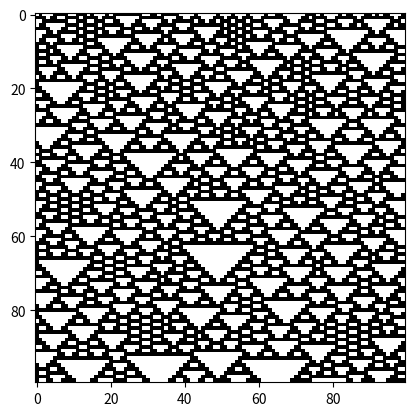

Generate this figure with matplotlib:
import numpy as np
import matplotlib.pyplot as plt

cols_num=100
rows_num=100
wolfram_rule=126
bin_rule = np.array([int(_) for _ in np.binary_repr(wolfram_rule, 8)])
print('Binary rule is:',bin_rule)

cell_state = np.zeros((rows_num, cols_num),dtype=np.int8)
cell_state[0, :] = np.random.randint(0,2,cols_num)

update_window= np.array([[4], [2], [1]])
for j in range(rows_num - 1):
    update = np.vstack((np.roll(cell_state[j, :], 1), cell_state[j, :],
                   np.roll(cell_state[j, :], -1))).astype(np.int8)
    rule_up = np.sum(update * update_window, axis=0).astype(np.int8)
    cell_state[j + 1, :] = bin_rule[7 - rule_up]
        

ca_img= plt.imshow(cell_state,cmap=plt.cm.binary)
plt.show()